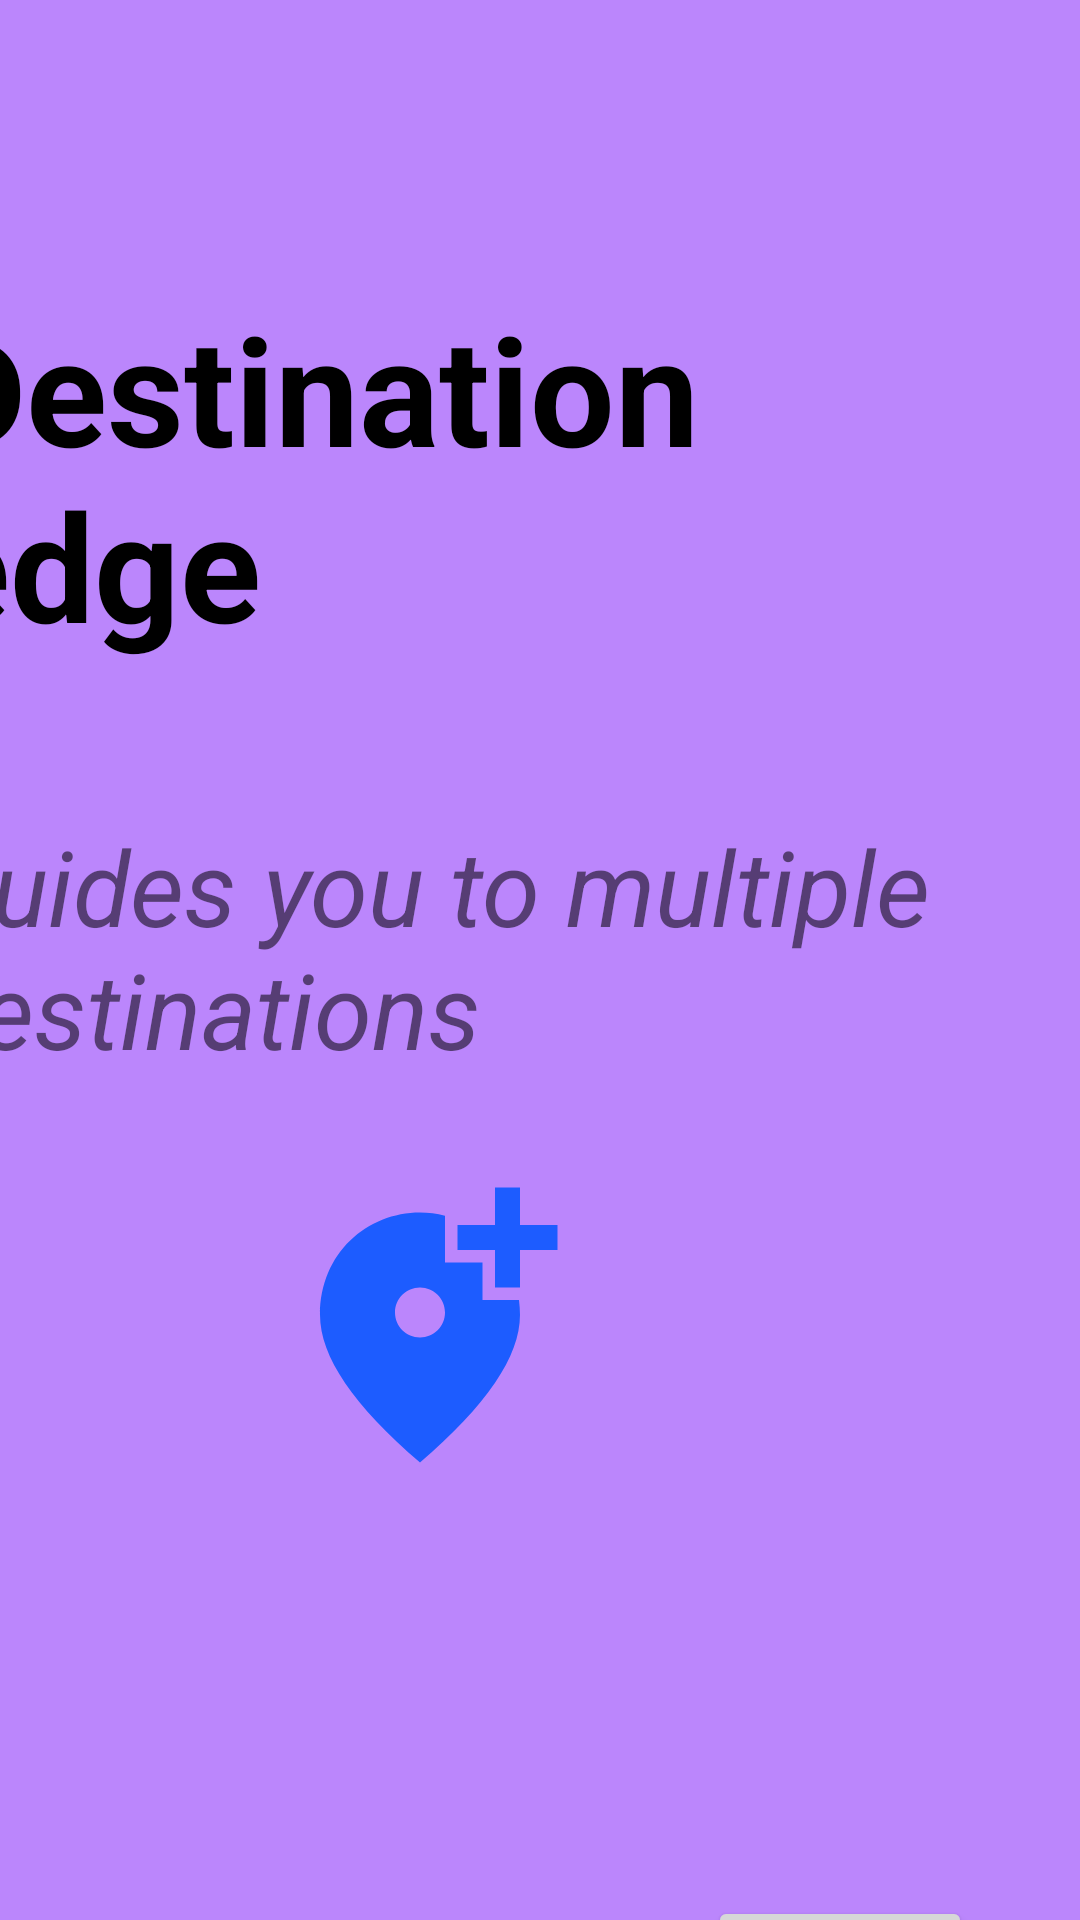

Produce the Android XML layout that renders to this screen, including the resource entries it uses.
<!-- AndroidManifest.xml: application theme Theme.Hackton5Clubz -->
<!-- res/layout/activity_main.xml -->
<?xml version="1.0" encoding="utf-8"?>

<androidx.constraintlayout.widget.ConstraintLayout xmlns:android="http://schemas.android.com/apk/res/android"
    xmlns:app="http://schemas.android.com/apk/res-auto"
    xmlns:tools="http://schemas.android.com/tools"
    android:layout_width="match_parent"
    android:layout_height="match_parent"
    tools:context=".UI.MainActivity"
    android:background="@color/purple_200">

    <ImageView
        android:layout_width="200dp"
        android:layout_height="wrap_content"
        android:layout_marginEnd="120dp"
        android:src="@drawable/ic_baseline_add_location_alt_24"
        app:layout_constraintBottom_toBottomOf="parent"

        app:layout_constraintEnd_toEndOf="parent"
        app:layout_constraintHorizontal_bias="0.498"
        app:layout_constraintLeft_toLeftOf="parent"
        app:layout_constraintRight_toRightOf="parent"
        app:layout_constraintTop_toTopOf="parent"
        app:layout_constraintVertical_bias="0.725" />

    <TextView
        android:id="@+id/textView"
        android:layout_width="370dp"
        android:layout_height="wrap_content"
        android:layout_marginTop="272dp"
        android:layout_marginEnd="16dp"
        android:text="Guides you to multiple destinations"
        android:textSize="35dp"
        android:textStyle="italic"
        app:layout_constraintEnd_toEndOf="parent"
        app:layout_constraintHorizontal_bias="0.498"
        app:layout_constraintLeft_toLeftOf="parent"
        app:layout_constraintRight_toRightOf="parent"
        app:layout_constraintTop_toTopOf="parent" />

    <TextView
        android:id="@+id/textView2"
        android:layout_width="wrap_content"
        android:layout_height="wrap_content"
        android:layout_marginTop="96dp"
        android:layout_marginEnd="24dp"
        android:text="Destination edge"
        android:textColor="@color/black"
        android:textStyle="bold"
        android:textSize="50dp"
        app:layout_constraintEnd_toEndOf="parent"
        app:layout_constraintHorizontal_bias="0.498"
        app:layout_constraintLeft_toLeftOf="parent"
        app:layout_constraintRight_toRightOf="parent"
        app:layout_constraintTop_toTopOf="parent" />

    <Button
        android:id="@+id/next"
        android:layout_width="wrap_content"
        android:layout_height="wrap_content"
        android:layout_marginTop="632dp"
        android:layout_marginEnd="36dp"
        android:textColor="@color/black"
        android:textStyle="bold"
        android:text="Next >"
        android:textSize="18dp"
        app:layout_constraintEnd_toEndOf="parent"
        app:layout_constraintHorizontal_bias="0.498"
        app:layout_constraintLeft_toLeftOf="parent"
        app:layout_constraintRight_toRightOf="parent"
        app:layout_constraintTop_toTopOf="parent" />


</androidx.constraintlayout.widget.ConstraintLayout>
<!-- resources referenced by this layout -->
<resources>
  <!-- drawable ic_baseline_add_location_alt_24 (drawable) -->
  <vector android:height="100dp" android:tint="#1D5CFF"
      android:viewportHeight="24" android:viewportWidth="24"
      android:width="100dp" xmlns:android="http://schemas.android.com/apk/res/android">
      <path android:fillColor="@android:color/white" android:pathData="M20,1v3h3v2h-3v3h-2L18,6h-3L15,4h3L18,1h2zM12,13c1.1,0 2,-0.9 2,-2s-0.9,-2 -2,-2 -2,0.9 -2,2 0.9,2 2,2zM14,3.25L14,7h3v3h2.92c0.05,0.39 0.08,0.79 0.08,1.2 0,3.32 -2.67,7.25 -8,11.8 -5.33,-4.55 -8,-8.48 -8,-11.8C4,6.22 7.8,3 12,3c0.68,0 1.35,0.08 2,0.25z"/>
  </vector>
  <style name="Theme.Hackton5Clubz" parent="Theme.MaterialComponents.DayNight.DarkActionBar">
          
          <item name="colorPrimary">@color/purple_500</item>
          <item name="colorPrimaryVariant">@color/purple_700</item>
          <item name="colorOnPrimary">@color/white</item>
          
          <item name="colorSecondary">@color/teal_200</item>
          <item name="colorSecondaryVariant">@color/teal_700</item>
          <item name="colorOnSecondary">@color/black</item>
          
          <item name="android:statusBarColor" tools:targetApi="l">?attr/colorPrimaryVariant</item>
          
      </style>
  <!-- not gathered from this repository: default colours our renderer supplied (Android Studio template values) -->
  <color name="purple_200">#FFBB86FC</color>
  <color name="purple_500">#FF6200EE</color>
  <color name="purple_700">#FF3700B3</color>
  <color name="teal_200">#FF03DAC5</color>
  <color name="teal_700">#FF018786</color>
  <color name="black">#FF000000</color>
  <color name="white">#FFFFFFFF</color>
</resources>
